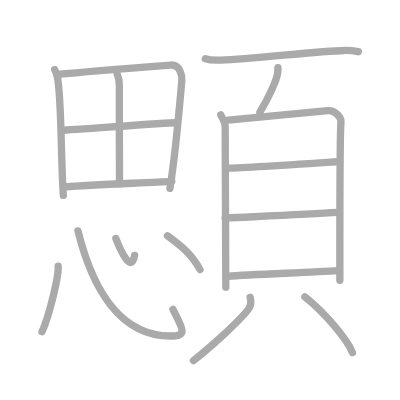
t = 0.00 s
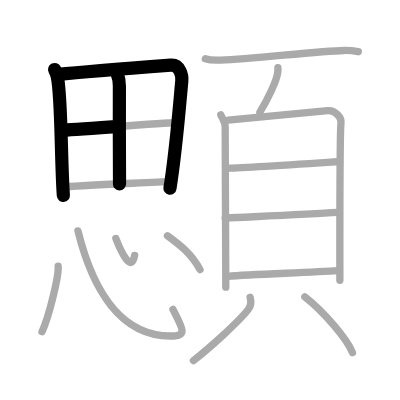
t = 3.50 s
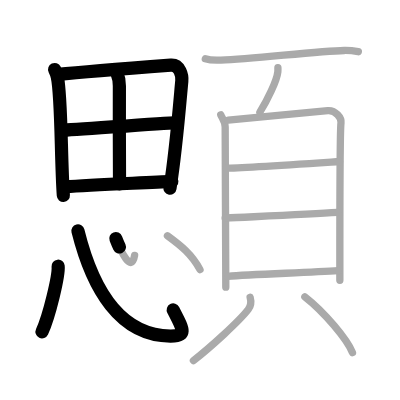
t = 7.25 s
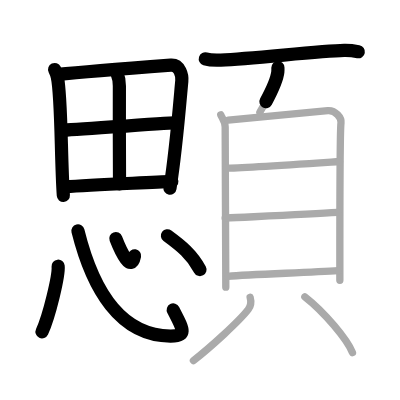
t = 10.75 s
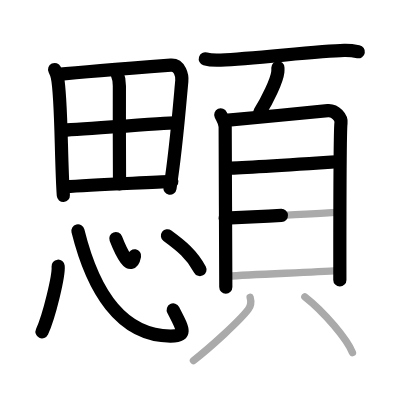
t = 14.50 s
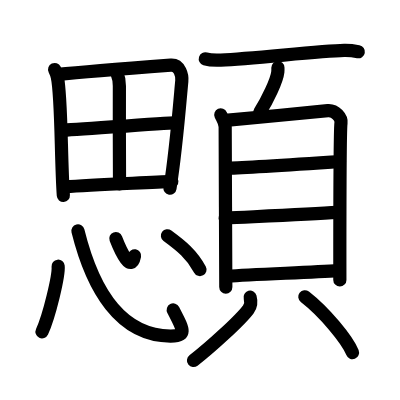
t = 18.00 s

The animated SVG that drew these frames (rendered in a browser with its animation timeline set to each time). Animation: 18 SMIL elements (animate=18); one cycle of 18.00 s.

<?xml version="1.0" standalone="no"?>
<!DOCTYPE svg PUBLIC "-//W3C//DTD SVG 1.1//EN"   "http://www.w3.org/Graphics/SVG/1.1/DTD/svg11.dtd">
<svg width="400px" height="400px"  version="1.1" xmlns="http://www.w3.org/2000/svg">
  <defs>
    <marker id="Triangle" viewBox="0 0 10 10" refX="0" refY="5" markerUnits="strokeWidth" markerWidth="3" style="stroke-opacity:0%;fill:#aaaaaa;" markerHeight="2" orient="auto">
      <path d="M 0 0 L 10 5 L 0 10 z" />
    </marker>
    
    <marker id="Arrow" viewBox="0 0 10 10" refX="5" refY="5" markerUnits="strokeWidth" markerWidth="1.8" style="stroke-opacity:0%;fill:#770000;" markerHeight="2" orient="auto">
      <path d="M 0 4 L 6 4 L 4 1 L 10 5 L 4 9 L 6 6 L 0 6 z" />
        <circle cx="5" cy="5" r="5" />
      </marker>
    
    <marker id="TriangleRed" viewBox="0 0 10 10" refX="0" refY="5" markerUnits="strokeWidth" markerWidth="3" style="stroke-opacity:0%;fill:#CC0000;" markerHeight="2" orient="auto">
      <path d="M 0 0 L 10 5 L 0 10 z" />
    </marker>
    
    <marker id="ArrowRed" viewBox="0 0 10 10" refX="5" refY="5" markerUnits="strokeWidth" markerWidth="1.8" style="stroke-opacity:0%;fill:#CC0000;" markerHeight="2" orient="auto">
      <path d="M 0 4 L 6 4 L 4 1 L 10 5 L 4 9 L 6 6 L 0 6 z" />
        <circle cx="5" cy="5" r="5" />
      </marker>
    
  </defs>
  
  <path style="fill:#ffffff; fill-opacity:100%; fill-rule:evenodd; stroke-width:0;" d="M 0 0 L 400px 0 L 400px 400px L 0 400px L 0 0" />

  <g transform="scale(3.6697247706422 3.6697247706422)">
<path style="fill:none; fill-opacity:0%; fill-rule:evenodd; stroke:#aaaaaa; stroke-opacity:100%; stroke-width: 1.5pt; stroke-linejoin:round; stroke-linecap:round;" d="M14.89 18.94c0.26 0.53 0.6 1.4 0.74 2.05c1.16 5.36 0.94 22.38 1.63 32.26"></path>
<path style="fill:none; fill-opacity:0%; fill-rule:evenodd; stroke:#aaaaaa; stroke-opacity:100%; stroke-width: 1.5pt; stroke-linejoin:round; stroke-linecap:round;" d="M15.79 20.28c7.46-0.78 23.85-2.03 30.74-2.55c2.53-0.19 3.15 2.9 3.01 4.34c-0.5 5.27-1.54 18.69-3.23 29.25"></path>
<path style="fill:none; fill-opacity:0%; fill-rule:evenodd; stroke:#aaaaaa; stroke-opacity:100%; stroke-width: 1.5pt; stroke-linejoin:round; stroke-linecap:round;" d="M31.91 20.09c0.33 0.77 0.63 1.99 0.62 3.33c-0.05 7.41 0.04 24.5 0.04 26.7"></path>
<path style="fill:none; fill-opacity:0%; fill-rule:evenodd; stroke:#aaaaaa; stroke-opacity:100%; stroke-width: 1.5pt; stroke-linejoin:round; stroke-linecap:round;" d="M16.81 35.51c2.98-0.09 28.38-2.05 30.84-2.05"></path>
<path style="fill:none; fill-opacity:0%; fill-rule:evenodd; stroke:#aaaaaa; stroke-opacity:100%; stroke-width: 1.5pt; stroke-linejoin:round; stroke-linecap:round;" d="M17.77 50.93c7.73-0.68 22.53-1.09 29.05-1.52"></path>
<path style="fill:none; fill-opacity:0%; fill-rule:evenodd; stroke:#aaaaaa; stroke-opacity:100%; stroke-width: 1.5pt; stroke-linejoin:round; stroke-linecap:round;" d="M15.84 72.54c0.25 2.52-2.44 13.67-4.39 17.87"></path>
<path style="fill:none; fill-opacity:0%; fill-rule:evenodd; stroke:#aaaaaa; stroke-opacity:100%; stroke-width: 1.5pt; stroke-linejoin:round; stroke-linecap:round;" d="M21.24 62.92c3.93 15.81 11.49 28.57 25.19 28.65c4.76 0.03 3.48-1.84 0.7-7.25"></path>
<path style="fill:none; fill-opacity:0%; fill-rule:evenodd; stroke:#aaaaaa; stroke-opacity:100%; stroke-width: 1.5pt; stroke-linejoin:round; stroke-linecap:round;" d="M31.57 65c1.38 3.55 4.25 9.63 5.11 4.62"></path>
<path style="fill:none; fill-opacity:0%; fill-rule:evenodd; stroke:#aaaaaa; stroke-opacity:100%; stroke-width: 1.5pt; stroke-linejoin:round; stroke-linecap:round;" d="M45.63 64.25c3.67 2.69 6.64 5.04 8.87 9.22"></path>
<path style="fill:none; fill-opacity:0%; fill-rule:evenodd; stroke:#aaaaaa; stroke-opacity:100%; stroke-width: 1.5pt; stroke-linejoin:round; stroke-linecap:round;" d="M55.95 16.04c1.1 0.34 3.13 0.39 4.23 0.34c9.12-0.4 26.52-2.46 33.61-2.63c1.84-0.04 2.94 0.17 3.86 0.34"></path>
<path style="fill:none; fill-opacity:0%; fill-rule:evenodd; stroke:#aaaaaa; stroke-opacity:100%; stroke-width: 1.5pt; stroke-linejoin:round; stroke-linecap:round;" d="M75.73 18.43c0.01 0.29 0.02 0.74-0.02 1.15c-0.26 2.42-2.85 7.72-4.89 10.97"></path>
<path style="fill:none; fill-opacity:0%; fill-rule:evenodd; stroke:#aaaaaa; stroke-opacity:100%; stroke-width: 1.5pt; stroke-linejoin:round; stroke-linecap:round;" d="M60.16 31.3c0.49 1.08 1.2 1.88 1.2 3.32c0 1.44 0.17 42.91 0.17 43.63"></path>
<path style="fill:none; fill-opacity:0%; fill-rule:evenodd; stroke:#aaaaaa; stroke-opacity:100%; stroke-width: 1.5pt; stroke-linejoin:round; stroke-linecap:round;" d="M62.18 32.73c2.77-0.18 24.62-2.36 27.15-2.58c2.1-0.18 3.77 1.99 3.59 3.32c-0.22 1.69-0.32 27.12-0.31 42.92"></path>
<path style="fill:none; fill-opacity:0%; fill-rule:evenodd; stroke:#aaaaaa; stroke-opacity:100%; stroke-width: 1.5pt; stroke-linejoin:round; stroke-linecap:round;" d="M61.64 45.82c3.96 0 24.94-1.42 30.88-1.81"></path>
<path style="fill:none; fill-opacity:0%; fill-rule:evenodd; stroke:#aaaaaa; stroke-opacity:100%; stroke-width: 1.5pt; stroke-linejoin:round; stroke-linecap:round;" d="M61.36 59.44c9.89-0.48 23.03-1.05 30.61-1.55"></path>
<path style="fill:none; fill-opacity:0%; fill-rule:evenodd; stroke:#aaaaaa; stroke-opacity:100%; stroke-width: 1.5pt; stroke-linejoin:round; stroke-linecap:round;" d="M62.08 75.29c6.67-0.54 22.04-1 30.11-1.54"></path>
<path style="fill:none; fill-opacity:0%; fill-rule:evenodd; stroke:#aaaaaa; stroke-opacity:100%; stroke-width: 1.5pt; stroke-linejoin:round; stroke-linecap:round;" d="M68.16 80.98c0.39 1.42 0.28 2.3-0.5 3.33c-2.36 3.11-10.23 10.26-14.95 13.94"></path>
<path style="fill:none; fill-opacity:0%; fill-rule:evenodd; stroke:#aaaaaa; stroke-opacity:100%; stroke-width: 1.5pt; stroke-linejoin:round; stroke-linecap:round;" d="M83.07 80.87c5.29 4.12 11.54 11.6 12.98 15.21"></path>

<path style="fill:none; fill-opacity:0%; fill-rule:evenodd; stroke:#000000; stroke-opacity:100%; stroke-width: 2.7pt; stroke-linejoin:round; stroke-linecap:round;" d="M14.89 18.94c0.26 0.53 0.6 1.4 0.74 2.05c1.16 5.36 0.94 22.38 1.63 32.26" pathLength="100" stroke-dashoffset="100" stroke-dasharray="100 105"><animate id="dashAnim1" attributeName="stroke-dashoffset" from="100" to="0" dur="1s" calcMode="linear" fill="freeze"/></path>
<path style="fill:none; fill-opacity:0%; fill-rule:evenodd; stroke:#000000; stroke-opacity:100%; stroke-width: 2.7pt; stroke-linejoin:round; stroke-linecap:round;" d="M15.79 20.28c7.46-0.78 23.85-2.03 30.74-2.55c2.53-0.19 3.15 2.9 3.01 4.34c-0.5 5.27-1.54 18.69-3.23 29.25" pathLength="100" stroke-dashoffset="100" stroke-dasharray="100 105"><animate id="dashAnim2" attributeName="stroke-dashoffset" from="100" to="0" dur="1s" calcMode="linear" begin="dashAnim1.end" fill="freeze"/></path>
<path style="fill:none; fill-opacity:0%; fill-rule:evenodd; stroke:#000000; stroke-opacity:100%; stroke-width: 2.7pt; stroke-linejoin:round; stroke-linecap:round;" d="M31.91 20.09c0.33 0.77 0.63 1.99 0.62 3.33c-0.05 7.41 0.04 24.5 0.04 26.7" pathLength="100" stroke-dashoffset="100" stroke-dasharray="100 105"><animate id="dashAnim3" attributeName="stroke-dashoffset" from="100" to="0" dur="1s" calcMode="linear" begin="dashAnim2.end" fill="freeze"/></path>
<path style="fill:none; fill-opacity:0%; fill-rule:evenodd; stroke:#000000; stroke-opacity:100%; stroke-width: 2.7pt; stroke-linejoin:round; stroke-linecap:round;" d="M16.81 35.51c2.98-0.09 28.38-2.05 30.84-2.05" pathLength="100" stroke-dashoffset="100" stroke-dasharray="100 105"><animate id="dashAnim4" attributeName="stroke-dashoffset" from="100" to="0" dur="1s" calcMode="linear" begin="dashAnim3.end" fill="freeze"/></path>
<path style="fill:none; fill-opacity:0%; fill-rule:evenodd; stroke:#000000; stroke-opacity:100%; stroke-width: 2.7pt; stroke-linejoin:round; stroke-linecap:round;" d="M17.77 50.93c7.73-0.68 22.53-1.09 29.05-1.52" pathLength="100" stroke-dashoffset="100" stroke-dasharray="100 105"><animate id="dashAnim5" attributeName="stroke-dashoffset" from="100" to="0" dur="1s" calcMode="linear" begin="dashAnim4.end" fill="freeze"/></path>
<path style="fill:none; fill-opacity:0%; fill-rule:evenodd; stroke:#000000; stroke-opacity:100%; stroke-width: 2.7pt; stroke-linejoin:round; stroke-linecap:round;" d="M15.84 72.54c0.25 2.52-2.44 13.67-4.39 17.87" pathLength="100" stroke-dashoffset="100" stroke-dasharray="100 105"><animate id="dashAnim6" attributeName="stroke-dashoffset" from="100" to="0" dur="1s" calcMode="linear" begin="dashAnim5.end" fill="freeze"/></path>
<path style="fill:none; fill-opacity:0%; fill-rule:evenodd; stroke:#000000; stroke-opacity:100%; stroke-width: 2.7pt; stroke-linejoin:round; stroke-linecap:round;" d="M21.24 62.92c3.93 15.81 11.49 28.57 25.19 28.65c4.76 0.03 3.48-1.84 0.7-7.25" pathLength="100" stroke-dashoffset="100" stroke-dasharray="100 105"><animate id="dashAnim7" attributeName="stroke-dashoffset" from="100" to="0" dur="1s" calcMode="linear" begin="dashAnim6.end" fill="freeze"/></path>
<path style="fill:none; fill-opacity:0%; fill-rule:evenodd; stroke:#000000; stroke-opacity:100%; stroke-width: 2.7pt; stroke-linejoin:round; stroke-linecap:round;" d="M31.57 65c1.38 3.55 4.25 9.63 5.11 4.62" pathLength="100" stroke-dashoffset="100" stroke-dasharray="100 105"><animate id="dashAnim8" attributeName="stroke-dashoffset" from="100" to="0" dur="1s" calcMode="linear" begin="dashAnim7.end" fill="freeze"/></path>
<path style="fill:none; fill-opacity:0%; fill-rule:evenodd; stroke:#000000; stroke-opacity:100%; stroke-width: 2.7pt; stroke-linejoin:round; stroke-linecap:round;" d="M45.63 64.25c3.67 2.69 6.64 5.04 8.87 9.22" pathLength="100" stroke-dashoffset="100" stroke-dasharray="100 105"><animate id="dashAnim9" attributeName="stroke-dashoffset" from="100" to="0" dur="1s" calcMode="linear" begin="dashAnim8.end" fill="freeze"/></path>
<path style="fill:none; fill-opacity:0%; fill-rule:evenodd; stroke:#000000; stroke-opacity:100%; stroke-width: 2.7pt; stroke-linejoin:round; stroke-linecap:round;" d="M55.95 16.04c1.1 0.34 3.13 0.39 4.23 0.34c9.12-0.4 26.52-2.46 33.61-2.63c1.84-0.04 2.94 0.17 3.86 0.34" pathLength="100" stroke-dashoffset="100" stroke-dasharray="100 105"><animate id="dashAnim10" attributeName="stroke-dashoffset" from="100" to="0" dur="1s" calcMode="linear" begin="dashAnim9.end" fill="freeze"/></path>
<path style="fill:none; fill-opacity:0%; fill-rule:evenodd; stroke:#000000; stroke-opacity:100%; stroke-width: 2.7pt; stroke-linejoin:round; stroke-linecap:round;" d="M75.73 18.43c0.01 0.29 0.02 0.74-0.02 1.15c-0.26 2.42-2.85 7.72-4.89 10.97" pathLength="100" stroke-dashoffset="100" stroke-dasharray="100 105"><animate id="dashAnim11" attributeName="stroke-dashoffset" from="100" to="0" dur="1s" calcMode="linear" begin="dashAnim10.end" fill="freeze"/></path>
<path style="fill:none; fill-opacity:0%; fill-rule:evenodd; stroke:#000000; stroke-opacity:100%; stroke-width: 2.7pt; stroke-linejoin:round; stroke-linecap:round;" d="M60.16 31.3c0.49 1.08 1.2 1.88 1.2 3.32c0 1.44 0.17 42.91 0.17 43.63" pathLength="100" stroke-dashoffset="100" stroke-dasharray="100 105"><animate id="dashAnim12" attributeName="stroke-dashoffset" from="100" to="0" dur="1s" calcMode="linear" begin="dashAnim11.end" fill="freeze"/></path>
<path style="fill:none; fill-opacity:0%; fill-rule:evenodd; stroke:#000000; stroke-opacity:100%; stroke-width: 2.7pt; stroke-linejoin:round; stroke-linecap:round;" d="M62.18 32.73c2.77-0.18 24.62-2.36 27.15-2.58c2.1-0.18 3.77 1.99 3.59 3.32c-0.22 1.69-0.32 27.12-0.31 42.92" pathLength="100" stroke-dashoffset="100" stroke-dasharray="100 105"><animate id="dashAnim13" attributeName="stroke-dashoffset" from="100" to="0" dur="1s" calcMode="linear" begin="dashAnim12.end" fill="freeze"/></path>
<path style="fill:none; fill-opacity:0%; fill-rule:evenodd; stroke:#000000; stroke-opacity:100%; stroke-width: 2.7pt; stroke-linejoin:round; stroke-linecap:round;" d="M61.64 45.82c3.96 0 24.94-1.42 30.88-1.81" pathLength="100" stroke-dashoffset="100" stroke-dasharray="100 105"><animate id="dashAnim14" attributeName="stroke-dashoffset" from="100" to="0" dur="1s" calcMode="linear" begin="dashAnim13.end" fill="freeze"/></path>
<path style="fill:none; fill-opacity:0%; fill-rule:evenodd; stroke:#000000; stroke-opacity:100%; stroke-width: 2.7pt; stroke-linejoin:round; stroke-linecap:round;" d="M61.36 59.44c9.89-0.48 23.03-1.05 30.61-1.55" pathLength="100" stroke-dashoffset="100" stroke-dasharray="100 105"><animate id="dashAnim15" attributeName="stroke-dashoffset" from="100" to="0" dur="1s" calcMode="linear" begin="dashAnim14.end" fill="freeze"/></path>
<path style="fill:none; fill-opacity:0%; fill-rule:evenodd; stroke:#000000; stroke-opacity:100%; stroke-width: 2.7pt; stroke-linejoin:round; stroke-linecap:round;" d="M62.08 75.29c6.67-0.54 22.04-1 30.11-1.54" pathLength="100" stroke-dashoffset="100" stroke-dasharray="100 105"><animate id="dashAnim16" attributeName="stroke-dashoffset" from="100" to="0" dur="1s" calcMode="linear" begin="dashAnim15.end" fill="freeze"/></path>
<path style="fill:none; fill-opacity:0%; fill-rule:evenodd; stroke:#000000; stroke-opacity:100%; stroke-width: 2.7pt; stroke-linejoin:round; stroke-linecap:round;" d="M68.16 80.98c0.39 1.42 0.28 2.3-0.5 3.33c-2.36 3.11-10.23 10.26-14.95 13.94" pathLength="100" stroke-dashoffset="100" stroke-dasharray="100 105"><animate id="dashAnim17" attributeName="stroke-dashoffset" from="100" to="0" dur="1s" calcMode="linear" begin="dashAnim16.end" fill="freeze"/></path>
<path style="fill:none; fill-opacity:0%; fill-rule:evenodd; stroke:#000000; stroke-opacity:100%; stroke-width: 2.7pt; stroke-linejoin:round; stroke-linecap:round;" d="M83.07 80.87c5.29 4.12 11.54 11.6 12.98 15.21" pathLength="100" stroke-dashoffset="100" stroke-dasharray="100 105"><animate id="dashAnim18" attributeName="stroke-dashoffset" from="100" to="0" dur="1s" calcMode="linear" begin="dashAnim17.end" fill="freeze"/></path>

</g>

</svg>  
          
